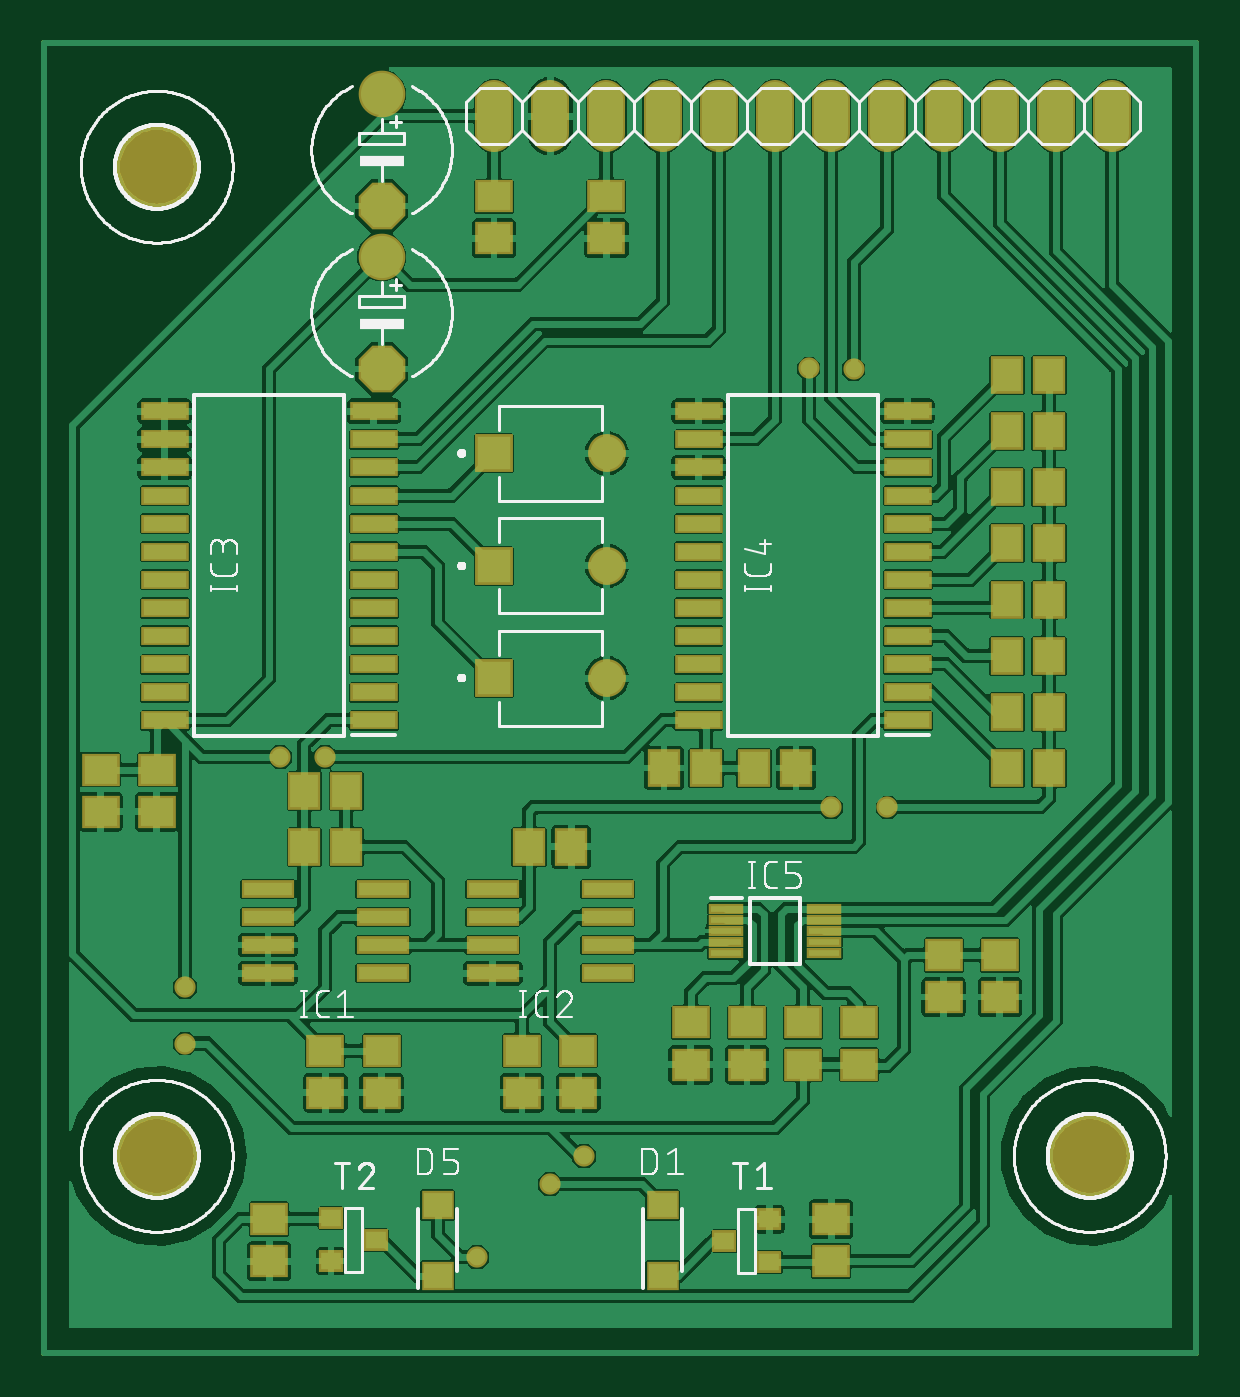
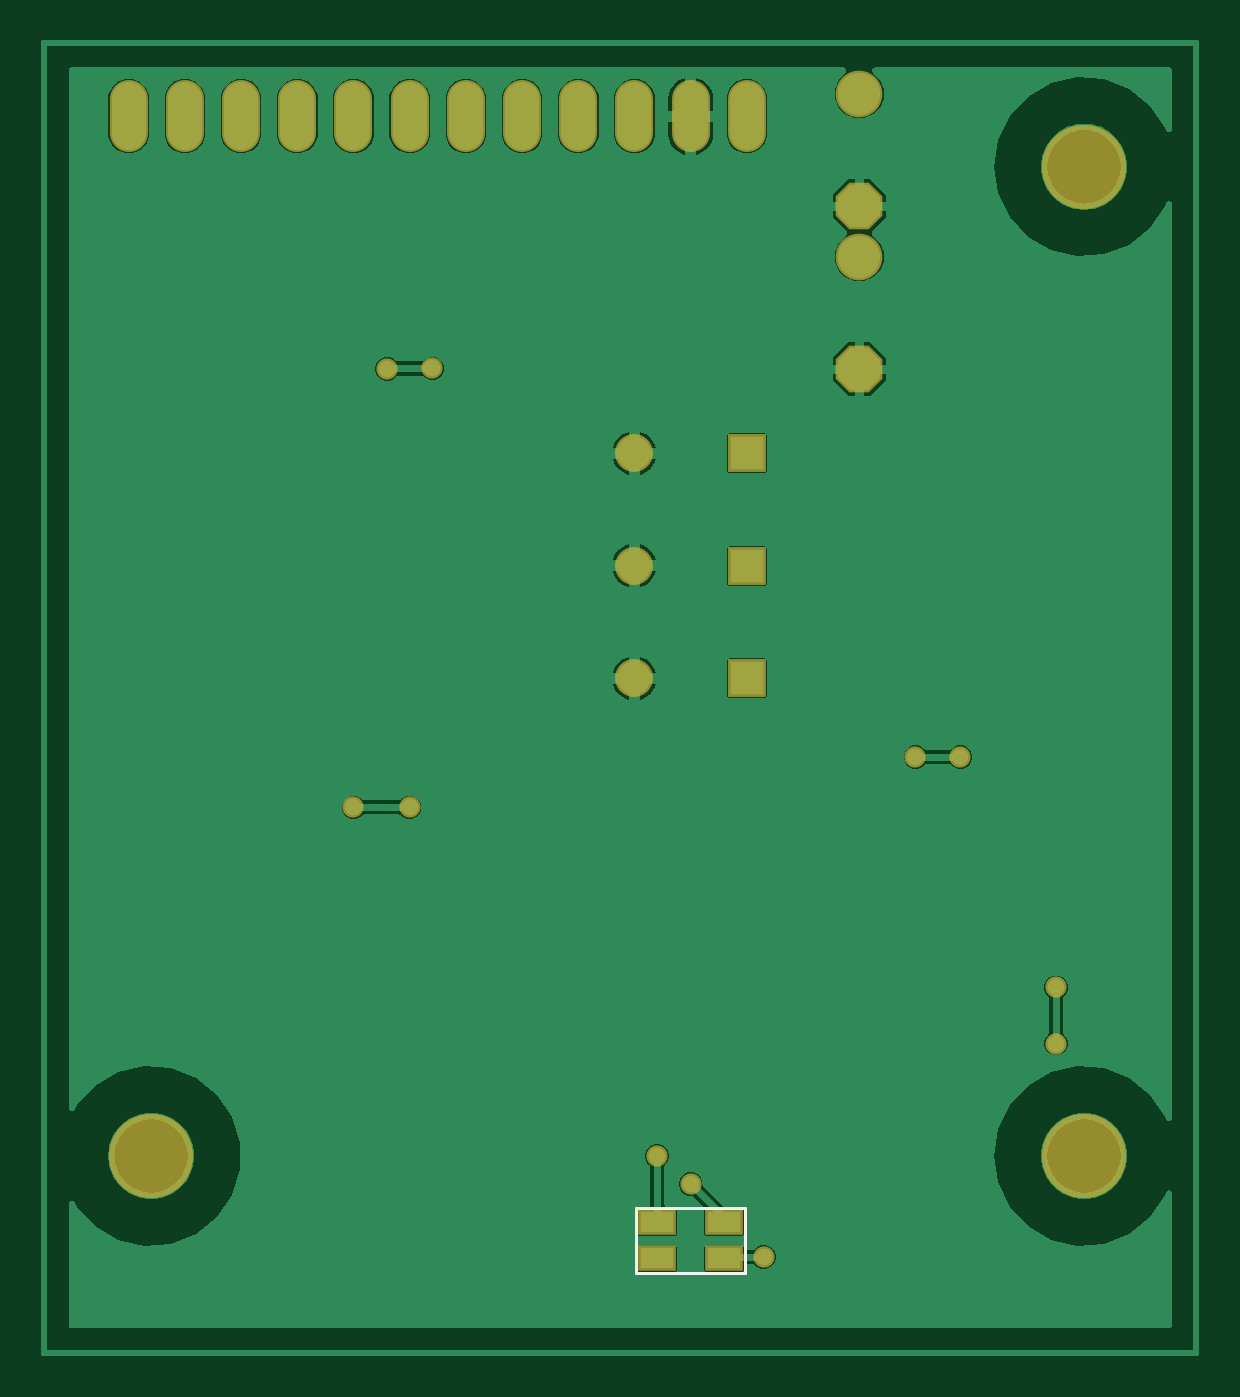
Circuit board: 9 layer files. Board 52.1 x 59.2 mm.
- bottom_copper: copper_bottom.gbr (40832 bytes)
- top_copper: copper_top.gbr (226120 bytes)
- outline: profile.gbr (5428 bytes)
- bottom_silk: silkscreen_bottom.gbr (261 bytes)
- top_silk: silkscreen_top.gbr (68881 bytes)
- bottom_mask: soldermask_bottom.gbr (1375 bytes)
- top_mask: soldermask_top.gbr (4196 bytes)
- paste: solderpaste_bottom.gbr (253 bytes)
- paste: solderpaste_top.gbr (3064 bytes)

=== bottom_copper: copper_bottom.gbr (40832 bytes, source omitted) ===
=== top_copper: copper_top.gbr (226120 bytes, source omitted) ===
=== outline: profile.gbr ===
G04 EAGLE Gerber RS-274X export*
G75*
%MOMM*%
%FSLAX34Y34*%
%LPD*%
%IN*%
%IPPOS*%
%AMOC8*
5,1,8,0,0,1.08239X$1,22.5*%
G01*
%ADD10C,0.254000*%


D10*
X25400Y0D02*
X546100Y0D01*
X546100Y591820D01*
X25400Y591820D01*
X25400Y0D01*
X515840Y88311D02*
X515763Y87135D01*
X515609Y85966D01*
X515379Y84810D01*
X515074Y83672D01*
X514695Y82556D01*
X514244Y81467D01*
X513723Y80410D01*
X513134Y79390D01*
X512479Y78410D01*
X511762Y77475D01*
X510985Y76589D01*
X510151Y75755D01*
X509265Y74978D01*
X508330Y74261D01*
X507350Y73606D01*
X506330Y73017D01*
X505273Y72496D01*
X504184Y72045D01*
X503068Y71666D01*
X501930Y71361D01*
X500774Y71131D01*
X499605Y70977D01*
X498429Y70900D01*
X497251Y70900D01*
X496075Y70977D01*
X494906Y71131D01*
X493750Y71361D01*
X492612Y71666D01*
X491496Y72045D01*
X490407Y72496D01*
X489350Y73017D01*
X488330Y73606D01*
X487350Y74261D01*
X486415Y74978D01*
X485529Y75755D01*
X484695Y76589D01*
X483918Y77475D01*
X483201Y78410D01*
X482546Y79390D01*
X481957Y80410D01*
X481436Y81467D01*
X480985Y82556D01*
X480606Y83672D01*
X480301Y84810D01*
X480071Y85966D01*
X479917Y87135D01*
X479840Y88311D01*
X479840Y89489D01*
X479917Y90665D01*
X480071Y91834D01*
X480301Y92990D01*
X480606Y94128D01*
X480985Y95244D01*
X481436Y96333D01*
X481957Y97390D01*
X482546Y98410D01*
X483201Y99390D01*
X483918Y100325D01*
X484695Y101211D01*
X485529Y102045D01*
X486415Y102822D01*
X487350Y103539D01*
X488330Y104194D01*
X489350Y104783D01*
X490407Y105304D01*
X491496Y105755D01*
X492612Y106134D01*
X493750Y106439D01*
X494906Y106669D01*
X496075Y106823D01*
X497251Y106900D01*
X498429Y106900D01*
X499605Y106823D01*
X500774Y106669D01*
X501930Y106439D01*
X503068Y106134D01*
X504184Y105755D01*
X505273Y105304D01*
X506330Y104783D01*
X507350Y104194D01*
X508330Y103539D01*
X509265Y102822D01*
X510151Y102045D01*
X510985Y101211D01*
X511762Y100325D01*
X512479Y99390D01*
X513134Y98410D01*
X513723Y97390D01*
X514244Y96333D01*
X514695Y95244D01*
X515074Y94128D01*
X515379Y92990D01*
X515609Y91834D01*
X515763Y90665D01*
X515840Y89489D01*
X515840Y88311D01*
X94200Y88311D02*
X94123Y87135D01*
X93969Y85966D01*
X93739Y84810D01*
X93434Y83672D01*
X93055Y82556D01*
X92604Y81467D01*
X92083Y80410D01*
X91494Y79390D01*
X90839Y78410D01*
X90122Y77475D01*
X89345Y76589D01*
X88511Y75755D01*
X87625Y74978D01*
X86690Y74261D01*
X85710Y73606D01*
X84690Y73017D01*
X83633Y72496D01*
X82544Y72045D01*
X81428Y71666D01*
X80290Y71361D01*
X79134Y71131D01*
X77965Y70977D01*
X76789Y70900D01*
X75611Y70900D01*
X74435Y70977D01*
X73266Y71131D01*
X72110Y71361D01*
X70972Y71666D01*
X69856Y72045D01*
X68767Y72496D01*
X67710Y73017D01*
X66690Y73606D01*
X65710Y74261D01*
X64775Y74978D01*
X63889Y75755D01*
X63055Y76589D01*
X62278Y77475D01*
X61561Y78410D01*
X60906Y79390D01*
X60317Y80410D01*
X59796Y81467D01*
X59345Y82556D01*
X58966Y83672D01*
X58661Y84810D01*
X58431Y85966D01*
X58277Y87135D01*
X58200Y88311D01*
X58200Y89489D01*
X58277Y90665D01*
X58431Y91834D01*
X58661Y92990D01*
X58966Y94128D01*
X59345Y95244D01*
X59796Y96333D01*
X60317Y97390D01*
X60906Y98410D01*
X61561Y99390D01*
X62278Y100325D01*
X63055Y101211D01*
X63889Y102045D01*
X64775Y102822D01*
X65710Y103539D01*
X66690Y104194D01*
X67710Y104783D01*
X68767Y105304D01*
X69856Y105755D01*
X70972Y106134D01*
X72110Y106439D01*
X73266Y106669D01*
X74435Y106823D01*
X75611Y106900D01*
X76789Y106900D01*
X77965Y106823D01*
X79134Y106669D01*
X80290Y106439D01*
X81428Y106134D01*
X82544Y105755D01*
X83633Y105304D01*
X84690Y104783D01*
X85710Y104194D01*
X86690Y103539D01*
X87625Y102822D01*
X88511Y102045D01*
X89345Y101211D01*
X90122Y100325D01*
X90839Y99390D01*
X91494Y98410D01*
X92083Y97390D01*
X92604Y96333D01*
X93055Y95244D01*
X93434Y94128D01*
X93739Y92990D01*
X93969Y91834D01*
X94123Y90665D01*
X94200Y89489D01*
X94200Y88311D01*
X94200Y535351D02*
X94123Y534175D01*
X93969Y533006D01*
X93739Y531850D01*
X93434Y530712D01*
X93055Y529596D01*
X92604Y528507D01*
X92083Y527450D01*
X91494Y526430D01*
X90839Y525450D01*
X90122Y524515D01*
X89345Y523629D01*
X88511Y522795D01*
X87625Y522018D01*
X86690Y521301D01*
X85710Y520646D01*
X84690Y520057D01*
X83633Y519536D01*
X82544Y519085D01*
X81428Y518706D01*
X80290Y518401D01*
X79134Y518171D01*
X77965Y518017D01*
X76789Y517940D01*
X75611Y517940D01*
X74435Y518017D01*
X73266Y518171D01*
X72110Y518401D01*
X70972Y518706D01*
X69856Y519085D01*
X68767Y519536D01*
X67710Y520057D01*
X66690Y520646D01*
X65710Y521301D01*
X64775Y522018D01*
X63889Y522795D01*
X63055Y523629D01*
X62278Y524515D01*
X61561Y525450D01*
X60906Y526430D01*
X60317Y527450D01*
X59796Y528507D01*
X59345Y529596D01*
X58966Y530712D01*
X58661Y531850D01*
X58431Y533006D01*
X58277Y534175D01*
X58200Y535351D01*
X58200Y536529D01*
X58277Y537705D01*
X58431Y538874D01*
X58661Y540030D01*
X58966Y541168D01*
X59345Y542284D01*
X59796Y543373D01*
X60317Y544430D01*
X60906Y545450D01*
X61561Y546430D01*
X62278Y547365D01*
X63055Y548251D01*
X63889Y549085D01*
X64775Y549862D01*
X65710Y550579D01*
X66690Y551234D01*
X67710Y551823D01*
X68767Y552344D01*
X69856Y552795D01*
X70972Y553174D01*
X72110Y553479D01*
X73266Y553709D01*
X74435Y553863D01*
X75611Y553940D01*
X76789Y553940D01*
X77965Y553863D01*
X79134Y553709D01*
X80290Y553479D01*
X81428Y553174D01*
X82544Y552795D01*
X83633Y552344D01*
X84690Y551823D01*
X85710Y551234D01*
X86690Y550579D01*
X87625Y549862D01*
X88511Y549085D01*
X89345Y548251D01*
X90122Y547365D01*
X90839Y546430D01*
X91494Y545450D01*
X92083Y544430D01*
X92604Y543373D01*
X93055Y542284D01*
X93434Y541168D01*
X93739Y540030D01*
X93969Y538874D01*
X94123Y537705D01*
X94200Y536529D01*
X94200Y535351D01*
M02*

=== bottom_silk: silkscreen_bottom.gbr ===
G04 EAGLE Gerber RS-274X export*
G75*
%MOMM*%
%FSLAX34Y34*%
%LPD*%
%INSilkscreen Bottom*%
%IPPOS*%
%AMOC8*
5,1,8,0,0,1.08239X$1,22.5*%
G01*
%ADD10C,0.127000*%


D10*
X278530Y36050D02*
X278530Y65550D01*
X229530Y65550D01*
X229530Y36050D01*
X278530Y36050D01*
M02*

=== top_silk: silkscreen_top.gbr (68881 bytes, source omitted) ===
=== bottom_mask: soldermask_bottom.gbr ===
G04 EAGLE Gerber RS-274X export*
G75*
%MOMM*%
%FSLAX34Y34*%
%LPD*%
%INSoldermask Bottom*%
%IPPOS*%
%AMOC8*
5,1,8,0,0,1.08239X$1,22.5*%
G01*
%ADD10R,1.711200X1.711200*%
%ADD11C,1.711200*%
%ADD12R,1.703200X1.153200*%
%ADD13C,3.803200*%
%ADD14C,1.727200*%
%ADD15C,2.108200*%
%ADD16P,2.281895X8X292.500000*%
%ADD17C,0.959600*%


D10*
X228500Y304800D03*
D11*
X279500Y304800D03*
D10*
X228500Y355600D03*
D11*
X279500Y355600D03*
D10*
X228500Y406400D03*
D11*
X279500Y406400D03*
D12*
X269030Y42550D03*
X239030Y42550D03*
X269030Y59050D03*
X239030Y59050D03*
D13*
X497840Y88900D03*
X76200Y88900D03*
X76200Y535940D03*
D14*
X228600Y551180D02*
X228600Y566420D01*
X254000Y566420D02*
X254000Y551180D01*
X279400Y551180D02*
X279400Y566420D01*
X304800Y566420D02*
X304800Y551180D01*
X330200Y551180D02*
X330200Y566420D01*
X355600Y566420D02*
X355600Y551180D01*
X381000Y551180D02*
X381000Y566420D01*
X406400Y566420D02*
X406400Y551180D01*
X431800Y551180D02*
X431800Y566420D01*
X457200Y566420D02*
X457200Y551180D01*
X482600Y551180D02*
X482600Y566420D01*
X508000Y566420D02*
X508000Y551180D01*
D15*
X177800Y568960D03*
D16*
X177800Y518160D03*
D15*
X177800Y495300D03*
D16*
X177800Y444500D03*
D17*
X88900Y139700D03*
X88900Y165100D03*
X269240Y88900D03*
X152400Y269240D03*
X132080Y269240D03*
X370840Y444782D03*
X391160Y444500D03*
X381000Y246380D03*
X406400Y246380D03*
X254000Y76200D03*
X220980Y43180D03*
M02*

=== top_mask: soldermask_top.gbr ===
G04 EAGLE Gerber RS-274X export*
G75*
%MOMM*%
%FSLAX34Y34*%
%LPD*%
%INSoldermask Top*%
%IPPOS*%
%AMOC8*
5,1,8,0,0,1.08239X$1,22.5*%
G01*
%ADD10R,1.503200X1.703200*%
%ADD11R,1.473200X1.323200*%
%ADD12R,1.711200X1.711200*%
%ADD13C,1.711200*%
%ADD14R,2.403200X0.803200*%
%ADD15R,2.153200X0.853200*%
%ADD16R,1.603200X0.503200*%
%ADD17R,1.703200X1.503200*%
%ADD18R,1.092200X0.990600*%
%ADD19C,3.803200*%
%ADD20C,1.727200*%
%ADD21C,2.108200*%
%ADD22P,2.281895X8X292.500000*%
%ADD23C,0.959600*%


D10*
X142900Y254000D03*
X161900Y254000D03*
D11*
X304800Y34800D03*
X304800Y66800D03*
D12*
X228500Y304800D03*
D13*
X279500Y304800D03*
D12*
X228500Y355600D03*
D13*
X279500Y355600D03*
D12*
X228500Y406400D03*
D13*
X279500Y406400D03*
D11*
X203200Y34800D03*
X203200Y66800D03*
D14*
X126400Y196850D03*
X178400Y196850D03*
X126400Y209550D03*
X126400Y184150D03*
X126400Y171450D03*
X178400Y209550D03*
X178400Y184150D03*
X178400Y171450D03*
X228000Y196850D03*
X280000Y196850D03*
X228000Y209550D03*
X228000Y184150D03*
X228000Y171450D03*
X280000Y209550D03*
X280000Y184150D03*
X280000Y171450D03*
D15*
X174250Y285750D03*
X174250Y298450D03*
X174250Y311150D03*
X174250Y323850D03*
X174250Y336550D03*
X174250Y349250D03*
X174250Y361950D03*
X174250Y374650D03*
X174250Y387350D03*
X174250Y400050D03*
X174250Y412750D03*
X174250Y425450D03*
X79750Y425450D03*
X79750Y412750D03*
X79750Y400050D03*
X79750Y387350D03*
X79750Y374650D03*
X79750Y361950D03*
X79750Y349250D03*
X79750Y336550D03*
X79750Y323850D03*
X79750Y311150D03*
X79750Y298450D03*
X79750Y285750D03*
X415550Y285750D03*
X415550Y298450D03*
X415550Y311150D03*
X415550Y323850D03*
X415550Y336550D03*
X415550Y349250D03*
X415550Y361950D03*
X415550Y374650D03*
X415550Y387350D03*
X415550Y400050D03*
X415550Y412750D03*
X415550Y425450D03*
X321050Y425450D03*
X321050Y412750D03*
X321050Y400050D03*
X321050Y387350D03*
X321050Y374650D03*
X321050Y361950D03*
X321050Y349250D03*
X321050Y336550D03*
X321050Y323850D03*
X321050Y311150D03*
X321050Y298450D03*
X321050Y285750D03*
D16*
X333600Y200500D03*
X333600Y195500D03*
X333600Y190500D03*
X333600Y185500D03*
X333600Y180500D03*
X377600Y180500D03*
X377600Y185500D03*
X377600Y190500D03*
X377600Y195500D03*
X377600Y200500D03*
D17*
X342900Y130200D03*
X342900Y149200D03*
X317500Y130200D03*
X317500Y149200D03*
X368300Y149200D03*
X368300Y130200D03*
X393700Y149200D03*
X393700Y130200D03*
D10*
X161900Y228600D03*
X142900Y228600D03*
X460400Y264160D03*
X479400Y264160D03*
X460400Y289560D03*
X479400Y289560D03*
X460400Y314960D03*
X479400Y314960D03*
X460400Y340360D03*
X479400Y340360D03*
X460400Y365760D03*
X479400Y365760D03*
X460400Y391160D03*
X479400Y391160D03*
X460400Y416560D03*
X479400Y416560D03*
X460400Y441960D03*
X479400Y441960D03*
X244500Y228600D03*
X263500Y228600D03*
D18*
X353060Y40894D03*
X353060Y60198D03*
X332740Y50546D03*
X154940Y60706D03*
X154940Y41402D03*
X175260Y51054D03*
D17*
X127000Y60300D03*
X127000Y41300D03*
X381000Y60300D03*
X381000Y41300D03*
X76200Y244500D03*
X76200Y263500D03*
X50800Y244500D03*
X50800Y263500D03*
X431800Y160680D03*
X431800Y179680D03*
X457200Y160680D03*
X457200Y179680D03*
D10*
X305460Y264160D03*
X324460Y264160D03*
X365100Y264160D03*
X346100Y264160D03*
D17*
X177800Y117500D03*
X177800Y136500D03*
X152400Y117500D03*
X152400Y136500D03*
X266700Y117500D03*
X266700Y136500D03*
X241300Y117500D03*
X241300Y136500D03*
D19*
X497840Y88900D03*
X76200Y88900D03*
X76200Y535940D03*
D20*
X228600Y551180D02*
X228600Y566420D01*
X254000Y566420D02*
X254000Y551180D01*
X279400Y551180D02*
X279400Y566420D01*
X304800Y566420D02*
X304800Y551180D01*
X330200Y551180D02*
X330200Y566420D01*
X355600Y566420D02*
X355600Y551180D01*
X381000Y551180D02*
X381000Y566420D01*
X406400Y566420D02*
X406400Y551180D01*
X431800Y551180D02*
X431800Y566420D01*
X457200Y566420D02*
X457200Y551180D01*
X482600Y551180D02*
X482600Y566420D01*
X508000Y566420D02*
X508000Y551180D01*
D17*
X279400Y522580D03*
X279400Y503580D03*
X228600Y503580D03*
X228600Y522580D03*
D21*
X177800Y568960D03*
D22*
X177800Y518160D03*
D21*
X177800Y495300D03*
D22*
X177800Y444500D03*
D23*
X88900Y139700D03*
X88900Y165100D03*
X269240Y88900D03*
X152400Y269240D03*
X132080Y269240D03*
X370840Y444782D03*
X391160Y444500D03*
X381000Y246380D03*
X406400Y246380D03*
X254000Y76200D03*
X220980Y43180D03*
M02*

=== paste: solderpaste_bottom.gbr ===
G04 EAGLE Gerber RS-274X export*
G75*
%MOMM*%
%FSLAX34Y34*%
%LPD*%
%INSolderpaste Bottom*%
%IPPOS*%
%AMOC8*
5,1,8,0,0,1.08239X$1,22.5*%
G01*
%ADD10R,1.500000X0.950000*%


D10*
X269030Y42550D03*
X239030Y42550D03*
X269030Y59050D03*
X239030Y59050D03*
M02*

=== paste: solderpaste_top.gbr ===
G04 EAGLE Gerber RS-274X export*
G75*
%MOMM*%
%FSLAX34Y34*%
%LPD*%
%INSolderpaste Top*%
%IPPOS*%
%AMOC8*
5,1,8,0,0,1.08239X$1,22.5*%
G01*
%ADD10R,1.300000X1.500000*%
%ADD11R,1.270000X1.120000*%
%ADD12R,2.200000X0.600000*%
%ADD13R,1.950000X0.650000*%
%ADD14R,1.400000X0.300000*%
%ADD15R,1.500000X1.300000*%
%ADD16R,0.889000X0.787400*%


D10*
X142900Y254000D03*
X161900Y254000D03*
D11*
X304800Y34800D03*
X304800Y66800D03*
X203200Y34800D03*
X203200Y66800D03*
D12*
X126400Y196850D03*
X178400Y196850D03*
X126400Y209550D03*
X126400Y184150D03*
X126400Y171450D03*
X178400Y209550D03*
X178400Y184150D03*
X178400Y171450D03*
X228000Y196850D03*
X280000Y196850D03*
X228000Y209550D03*
X228000Y184150D03*
X228000Y171450D03*
X280000Y209550D03*
X280000Y184150D03*
X280000Y171450D03*
D13*
X174250Y285750D03*
X174250Y298450D03*
X174250Y311150D03*
X174250Y323850D03*
X174250Y336550D03*
X174250Y349250D03*
X174250Y361950D03*
X174250Y374650D03*
X174250Y387350D03*
X174250Y400050D03*
X174250Y412750D03*
X174250Y425450D03*
X79750Y425450D03*
X79750Y412750D03*
X79750Y400050D03*
X79750Y387350D03*
X79750Y374650D03*
X79750Y361950D03*
X79750Y349250D03*
X79750Y336550D03*
X79750Y323850D03*
X79750Y311150D03*
X79750Y298450D03*
X79750Y285750D03*
X415550Y285750D03*
X415550Y298450D03*
X415550Y311150D03*
X415550Y323850D03*
X415550Y336550D03*
X415550Y349250D03*
X415550Y361950D03*
X415550Y374650D03*
X415550Y387350D03*
X415550Y400050D03*
X415550Y412750D03*
X415550Y425450D03*
X321050Y425450D03*
X321050Y412750D03*
X321050Y400050D03*
X321050Y387350D03*
X321050Y374650D03*
X321050Y361950D03*
X321050Y349250D03*
X321050Y336550D03*
X321050Y323850D03*
X321050Y311150D03*
X321050Y298450D03*
X321050Y285750D03*
D14*
X333600Y200500D03*
X333600Y195500D03*
X333600Y190500D03*
X333600Y185500D03*
X333600Y180500D03*
X377600Y180500D03*
X377600Y185500D03*
X377600Y190500D03*
X377600Y195500D03*
X377600Y200500D03*
D15*
X342900Y130200D03*
X342900Y149200D03*
X317500Y130200D03*
X317500Y149200D03*
X368300Y149200D03*
X368300Y130200D03*
X393700Y149200D03*
X393700Y130200D03*
D10*
X161900Y228600D03*
X142900Y228600D03*
X460400Y264160D03*
X479400Y264160D03*
X460400Y289560D03*
X479400Y289560D03*
X460400Y314960D03*
X479400Y314960D03*
X460400Y340360D03*
X479400Y340360D03*
X460400Y365760D03*
X479400Y365760D03*
X460400Y391160D03*
X479400Y391160D03*
X460400Y416560D03*
X479400Y416560D03*
X460400Y441960D03*
X479400Y441960D03*
X244500Y228600D03*
X263500Y228600D03*
D16*
X353060Y40894D03*
X353060Y60198D03*
X332740Y50546D03*
X154940Y60706D03*
X154940Y41402D03*
X175260Y51054D03*
D15*
X127000Y60300D03*
X127000Y41300D03*
X381000Y60300D03*
X381000Y41300D03*
X76200Y244500D03*
X76200Y263500D03*
X50800Y244500D03*
X50800Y263500D03*
X431800Y160680D03*
X431800Y179680D03*
X457200Y160680D03*
X457200Y179680D03*
D10*
X305460Y264160D03*
X324460Y264160D03*
X365100Y264160D03*
X346100Y264160D03*
D15*
X177800Y117500D03*
X177800Y136500D03*
X152400Y117500D03*
X152400Y136500D03*
X266700Y117500D03*
X266700Y136500D03*
X241300Y117500D03*
X241300Y136500D03*
X279400Y522580D03*
X279400Y503580D03*
X228600Y503580D03*
X228600Y522580D03*
M02*

